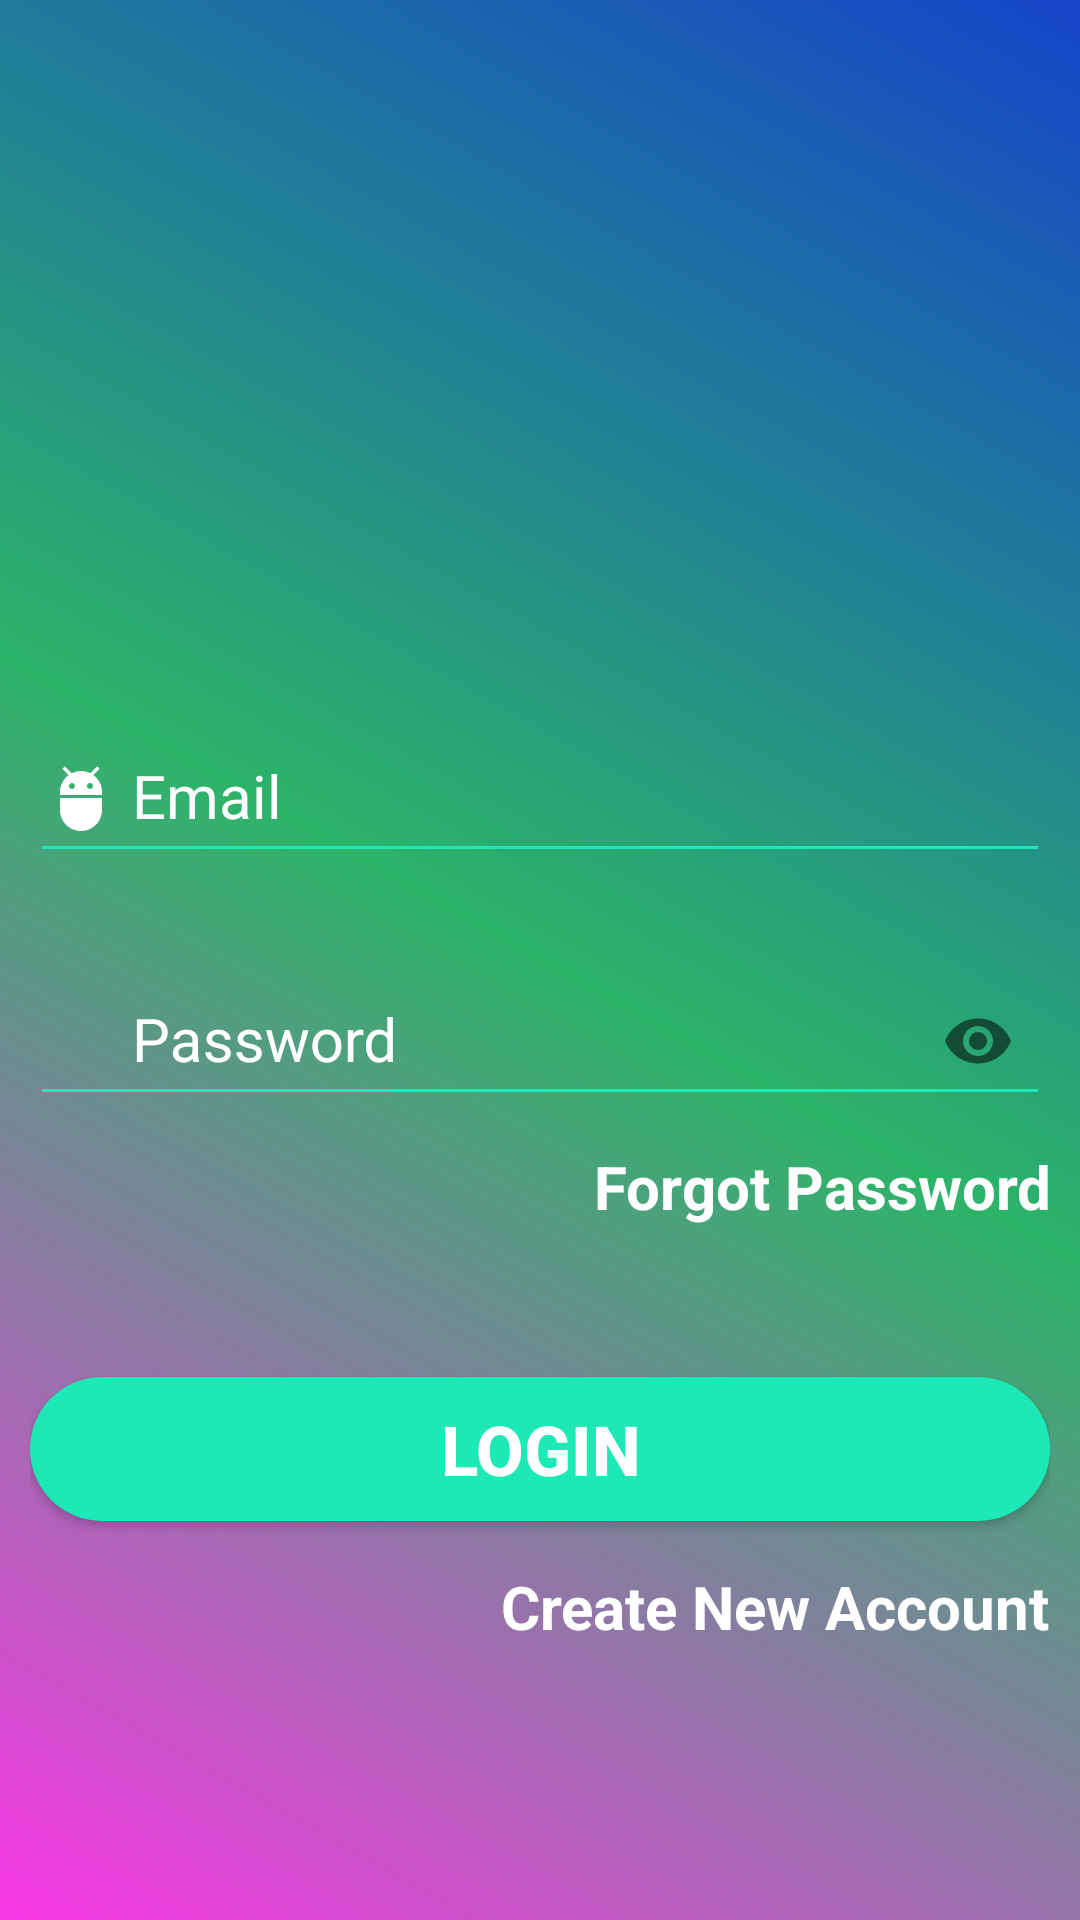

Write the Android layout XML for this screen, with the resource values it uses.
<!-- AndroidManifest.xml: application theme AppTheme -->
<!-- res/layout/activity_login_page.xml -->
<?xml version="1.0" encoding="utf-8"?>

<LinearLayout
    xmlns:android="http://schemas.android.com/apk/res/android"
    xmlns:app="http://schemas.android.com/apk/res-auto"
    xmlns:tools="http://schemas.android.com/tools"
    android:layout_width="match_parent"
    android:layout_height="match_parent"
    android:orientation="vertical"
    android:padding="10dp"
    android:background="@drawable/backround3"
    tools:context=".LoginPage">

    <ScrollView
        android:layout_width="match_parent"
        android:layout_height="wrap_content">

        <LinearLayout
            android:orientation="vertical"
            android:layout_width="match_parent"
            android:layout_height="wrap_content">

            <ImageView
                android:layout_weight="1"
                android:id="@+id/loginImage"
                android:tint="#FFFFFF"
                android:padding="10dp"
                android:src="@drawable/loginicon2"
                android:layout_width="match_parent"
                android:layout_height="200dp" />

            <LinearLayout
                android:orientation="vertical"
                android:layout_width="match_parent"
                android:layout_height="wrap_content">

                <com.google.android.material.textfield.TextInputLayout
                    android:layout_marginTop="20dp"
                    android:layout_width="match_parent"
                    android:layout_height="wrap_content"
                    android:focusable="true"
                    android:focusableInTouchMode="true"
                    android:textColorHint="#FFFFFF">

                    <EditText
                        android:padding="5dp"
                        android:textColor="#FFFFFF"
                        android:id="@+id/loginEmail"
                        android:drawableTint="#FFFFFF"
                        android:backgroundTint="#1DE9B6"
                        android:drawableLeft="@drawable/user"
                        android:layout_width="match_parent"
                        android:layout_height="50dp"
                        android:hint=" Email "
                        android:inputType="text"
                        android:textSize="20sp"
                        />

                </com.google.android.material.textfield.TextInputLayout>

                <com.google.android.material.textfield.TextInputLayout
                    android:layout_marginTop="20dp"
                    android:layout_width="match_parent"
                    android:layout_height="wrap_content"
                    android:focusable="true"
                    app:passwordToggleEnabled="true"
                    android:focusableInTouchMode="true"
                    android:textColorHint="#FFFFFF">

                    <EditText
                        android:padding="5dp"
                        android:textColor="#FFFFFF"
                        android:id="@+id/loginPass"
                        android:backgroundTint="#1DE9B6"
                        android:drawableLeft="@drawable/keys"
                        android:layout_width="match_parent"
                        android:layout_height="50dp"
                        android:hint=" Password"
                        android:inputType="textPassword"
                        android:textSize="20sp"
                        />

                </com.google.android.material.textfield.TextInputLayout>



            </LinearLayout>

            <LinearLayout
                android:weightSum="2"
                android:id="@+id/rememberandforgot"
                android:layout_marginTop="10sp"
                android:orientation="horizontal"
                android:layout_width="match_parent"
                android:layout_height="wrap_content">

                <CheckBox
                    android:visibility="gone"
                    android:textStyle="bold"
                    android:backgroundTint="#FFFFFF"
                    android:textColor="#FFFFFF"
                    android:id="@+id/RememberCheckBox"
                    android:layout_marginRight="5dp"
                    android:textSize="20sp"
                    android:text="RememberMe"
                    android:layout_width="wrap_content"
                    android:layout_height="wrap_content" />

                <TextView
                    android:layout_weight="2"
                    android:onClick="ForgotPassword"
                    android:id="@+id/forgotTextView"
                    android:textColor="#FFFFFF"
                    android:gravity="end"
                    android:textStyle="bold"
                    android:textSize="20sp"
                    android:text="Forgot Password"
                    android:layout_width="0dp"
                    android:layout_height="wrap_content" />

            </LinearLayout>

            <LinearLayout
                android:layout_marginTop="20sp"
                android:id="@+id/lgButtonandCreate"
                android:orientation="vertical"
                android:layout_width="match_parent"
                android:layout_height="wrap_content">

                <Button
                    android:onClick="LoginButtonListener"
                    android:id="@+id/loginButton"
                    android:textStyle="bold"
                    android:textSize="23sp"
                    android:textColor="#ffffff"
                    android:text="Login"
                    android:background="@drawable/round_button"
                    android:layout_marginTop="30dp"
                    android:layout_width="match_parent"
                    android:layout_height="wrap_content" />

                <TextView
                    android:id="@+id/createAccountTextView"
                    android:onClick="CreateAccount"
                    android:textColor="#FFFFFF"
                    android:textStyle="bold"
                    android:textSize="20sp"
                    android:text="Create New Account"
                    android:layout_gravity="end"
                    android:layout_marginTop="15dp"
                    android:layout_width="wrap_content"
                    android:layout_height="wrap_content" />

            </LinearLayout>

        </LinearLayout>

    </ScrollView>
    




</LinearLayout>
<!-- resources referenced by this layout -->
<resources>
  <!-- drawable backround3 (drawable) -->
  <shape xmlns:android="http://schemas.android.com/apk/res/android" android:shape="rectangle" >
      <gradient
          android:type="linear"
          android:centerX="50%"
          android:startColor="#C8F900E0"
          android:centerColor="#2CB469"
          android:endColor="#1545CA"
          android:angle="45"/>
  </shape>
  <!-- drawable keys (drawable) -->
  <vector android:height="24dp" android:tint="#0D11FF"
      android:viewportHeight="24.0" android:viewportWidth="24.0"
      android:width="24dp" xmlns:android="http://schemas.android.com/apk/res/android">
      <path android:fillColor="#FF000000" android:pathData="M12.65,10C11.83,7.67 9.61,6 7,6c-3.31,0 -6,2.69 -6,6s2.69,6 6,6c2.61,0 4.83,-1.67 5.65,-4H17v4h4v-4h2v-4H12.65zM7,14c-1.1,0 -2,-0.9 -2,-2s0.9,-2 2,-2 2,0.9 2,2 -0.9,2 -2,2z"/>
  </vector>
  <!-- drawable round_button (drawable) -->
  <?xml version="1.0" encoding="utf-8"?>
  
  <shape xmlns:android="http://schemas.android.com/apk/res/android"
      android:shape="rectangle">
  
      <solid android:color="#1DE9B6"/>
      <corners android:radius="25dp"/>
  
  </shape>
  <!-- drawable user (drawable) -->
  <vector android:height="24dp" android:tint="#0D11FF"
      android:viewportHeight="24.0" android:viewportWidth="24.0"
      android:width="24dp" xmlns:android="http://schemas.android.com/apk/res/android">
      <path android:fillColor="#FF000000" android:pathData="M5,16c0,3.87 3.13,7 7,7s7,-3.13 7,-7v-4L5,12v4zM16.12,4.37l2.1,-2.1 -0.82,-0.83 -2.3,2.31C14.16,3.28 13.12,3 12,3s-2.16,0.28 -3.09,0.75L6.6,1.44l-0.82,0.83 2.1,2.1C6.14,5.64 5,7.68 5,10v1h14v-1c0,-2.32 -1.14,-4.36 -2.88,-5.63zM9,9c-0.55,0 -1,-0.45 -1,-1s0.45,-1 1,-1 1,0.45 1,1 -0.45,1 -1,1zM15,9c-0.55,0 -1,-0.45 -1,-1s0.45,-1 1,-1 1,0.45 1,1 -0.45,1 -1,1z"/>
  </vector>
  <style name="AppTheme" parent="Theme.AppCompat.Light.DarkActionBar">
          
          <item name="colorPrimary">@color/colorPrimary</item>
          <item name="colorPrimaryDark">@color/colorPrimaryDark</item>
          <item name="colorAccent">@color/colorAccent</item>
      </style>
  <color name="colorPrimary">#008577</color>
  <color name="colorPrimaryDark">#00574B</color>
  <color name="colorAccent">#D81B60</color>
</resources>
